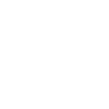
t = 0.00 s
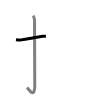
t = 1.50 s
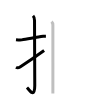
t = 3.25 s
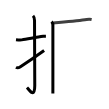
t = 4.75 s
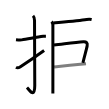
t = 6.50 s
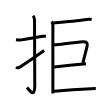
t = 8.00 s

The animated SVG that drew these frames (rendered in a browser with its animation timeline set to each time). Animation: 8 SMIL elements (animate=8); one cycle of 8.00 s.

<svg width="109px" height="109px" viewBox="0 0 px 109px" xmlns="http://www.w3.org/2000/svg" xmlns:xlink="http://www.w3.org/1999/xlink" xml:space="preserve" version="1.1"  baseProfile="full">
<path d="M16,39.67c1.95,0.23,3.78,0.46,5.77,0.2c5.39-0.71,14.21-2.52,21.46-3.51c0.9-0.12,2.02-0.1,2.68-0.1" style="fill:none;stroke:black;stroke-width:3;opacity:0">
  <animate attributeType="CSS" attributeName="opacity" from="0" to="1" begin="0s" dur="1s" repeatCount="0" fill="freeze" />
</path>
<path d="M33.02,15.75c1.12,1.12,1.51,2.88,1.51,4.77c0,15.23,0.24,53.46,0.24,64.9c0,14.25-6.32,3.53-7.77,2" style="fill:none;stroke:black;stroke-width:3;opacity:0">
  <animate attributeType="CSS" attributeName="opacity" from="0" to="1" begin="1s" dur="1s" repeatCount="0" fill="freeze" />
</path>
<path d="M16,67.27c1.12,0.73,2.47,0.7,4.08-0.34c6.29-4.05,15.54-10.3,24.04-16.43" style="fill:none;stroke:black;stroke-width:3;opacity:0">
  <animate attributeType="CSS" attributeName="opacity" from="0" to="1" begin="2s" dur="1s" repeatCount="0" fill="freeze" />
</path>
<path d="M51.54,21.59c0.94,0.94,1.34,2.27,1.34,3.47c0,0.7,0.03,39.99,0,61.57c0,2.54-0.01,4.82-0.01,6.75" style="fill:none;stroke:black;stroke-width:3;opacity:0">
  <animate attributeType="CSS" attributeName="opacity" from="0" to="1" begin="3s" dur="1s" repeatCount="0" fill="freeze" />
</path>
<path d="M53.35,23.11c6.73-0.68,25.4-2.36,33.31-3.61c2.34-0.37,3.79-0.22,4.98,0.03" style="fill:none;stroke:black;stroke-width:3;opacity:0">
  <animate attributeType="CSS" attributeName="opacity" from="0" to="1" begin="4s" dur="1s" repeatCount="0" fill="freeze" />
</path>
<path d="M54,45.04c10.37-1.17,21.5-2.67,29.5-3.32c2.74-0.22,4.24,1.28,3.66,4.13c-0.93,4.5-3.07,11.6-4.23,16.96" style="fill:none;stroke:black;stroke-width:3;opacity:0">
  <animate attributeType="CSS" attributeName="opacity" from="0" to="1" begin="5s" dur="1s" repeatCount="0" fill="freeze" />
</path>
<path d="M54.07,66.96c5.11-0.48,18.07-1.85,26.39-2.71c2.29-0.24,4.23-0.42,5.56-0.5" style="fill:none;stroke:black;stroke-width:3;opacity:0">
  <animate attributeType="CSS" attributeName="opacity" from="0" to="1" begin="6s" dur="1s" repeatCount="0" fill="freeze" />
</path>
<path d="M54.1,91.36c6.73-0.68,21.11-1.98,36.75-2.65c2.37-0.1,3.79-0.22,4.98,0.03" style="fill:none;stroke:black;stroke-width:3;opacity:0">
  <animate attributeType="CSS" attributeName="opacity" from="0" to="1" begin="7s" dur="1s" repeatCount="0" fill="freeze" />
</path>
</svg>
